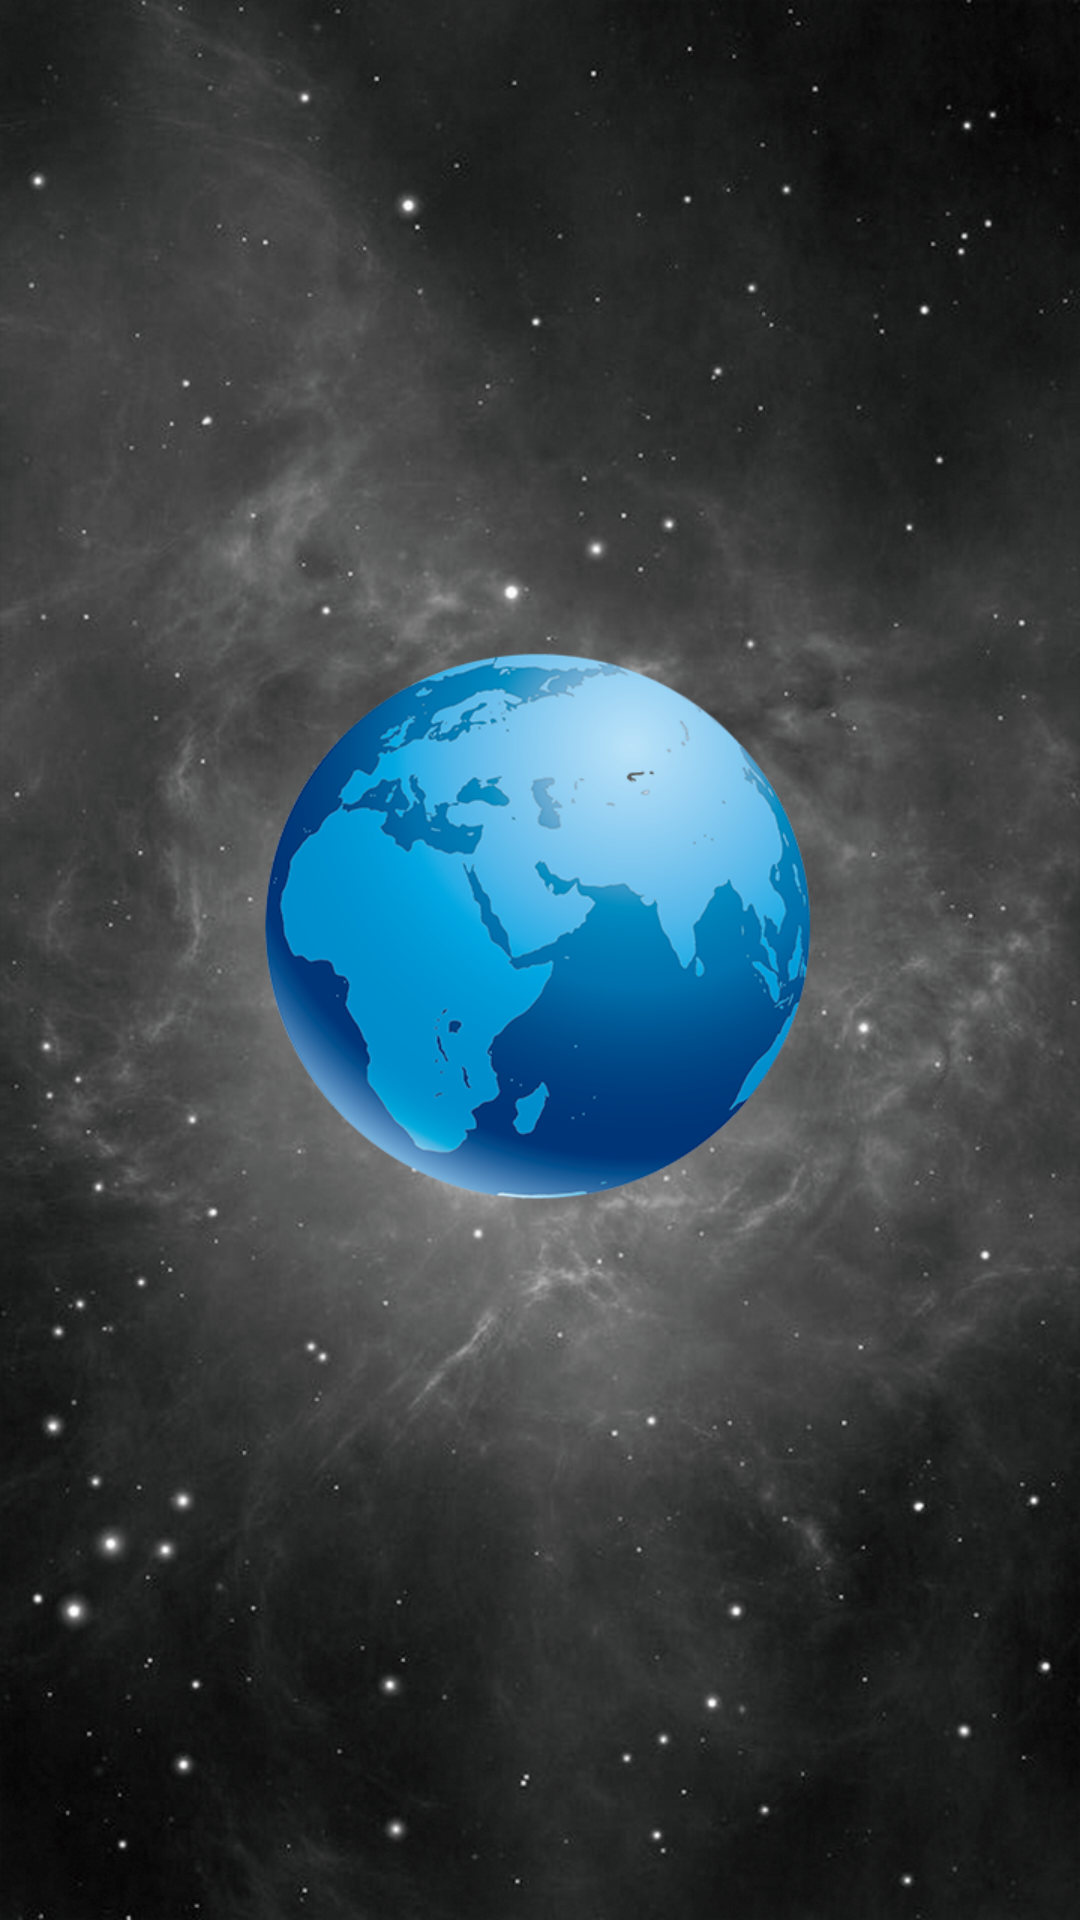

This screen was rendered from an Android layout file. Write that file and the resources it references.
<!-- AndroidManifest.xml: application theme AppTheme -->
<!-- res/layout/activity_main.xml -->
<RelativeLayout xmlns:android="http://schemas.android.com/apk/res/android"
    xmlns:tools="http://schemas.android.com/tools"
    android:layout_width="fill_parent"
    android:background="@color/main_bg"
    android:layout_height="fill_parent" >

    <LinearLayout
        android:id="@+id/main_activity_ll"
        android:layout_width="fill_parent"
        android:layout_height="fill_parent"
        android:orientation="vertical" >

        <FrameLayout
            android:id="@+id/fragment_main_content"
            android:layout_width="match_parent"
            android:layout_height="0dip"
            android:layout_weight="1" />

        <android.support.v4.app.FragmentTabHost
            android:id="@+id/main_fragment_tabhost"
            android:layout_width="fill_parent"
            android:layout_height="wrap_content" />
    </LinearLayout>

    <ImageView
        android:id="@+id/welcome_imv"
        android:layout_width="fill_parent"
        android:layout_height="fill_parent"
        android:background="@drawable/splash"
        android:visibility="visible" />

</RelativeLayout>
<!-- resources referenced by this layout -->
<resources>
  <color name="main_bg">#212929</color>
  <!-- drawable splash: png bitmap (drawable-hdpi, 1004537 bytes) -->
  <style name="AppTheme" parent="AppBaseTheme">
          <item name="android:windowNoTitle">true</item>
      </style>
  <style name="AppBaseTheme" parent="android:Theme.Light">
          
      </style>
</resources>
